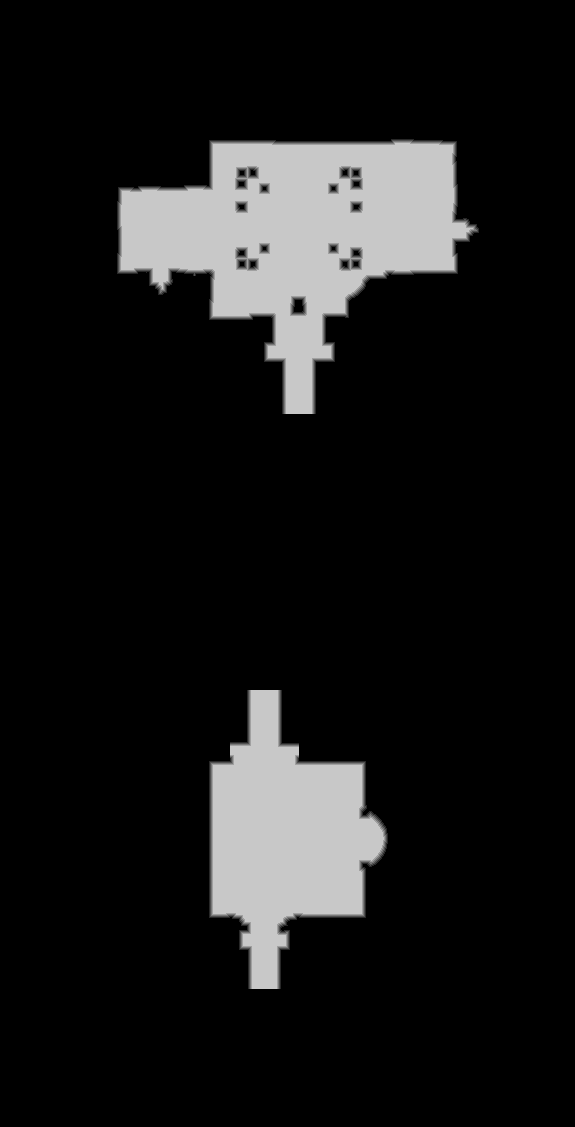

Source data for this figure (header and first rows):
source	tdt_hull ranged
truth	truth_39b97b61c48.tsv
width	575
height	1127
nibble	0	563788
nibble	1	2705
nibble	2	2856
nibble	3	2996
nibble	4	3044
nibble	5	72636
